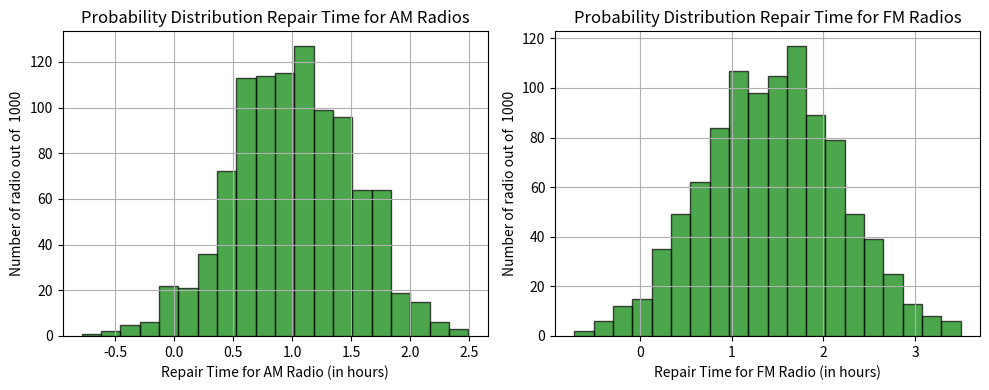
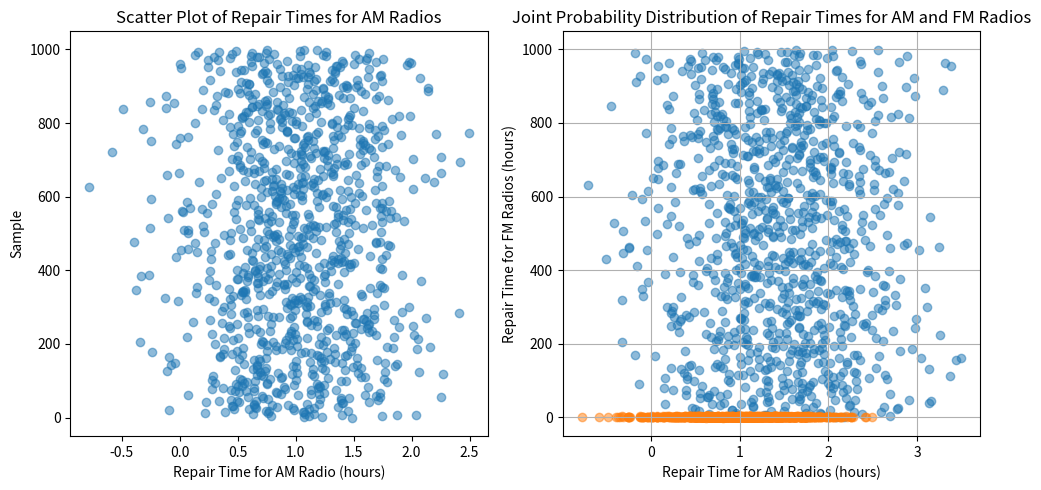
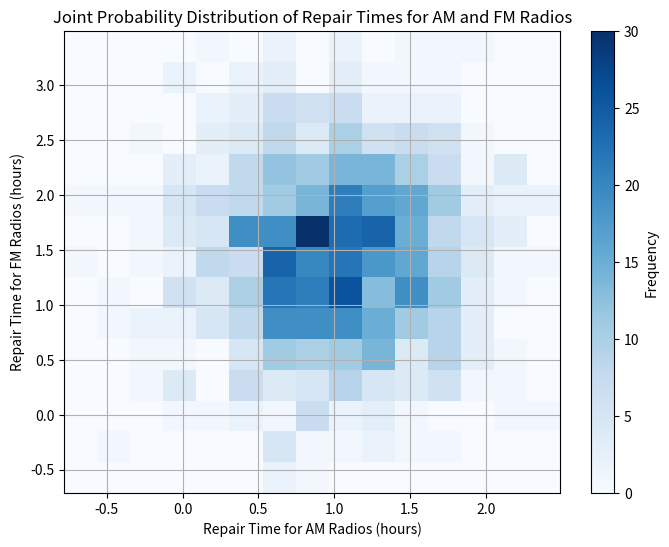
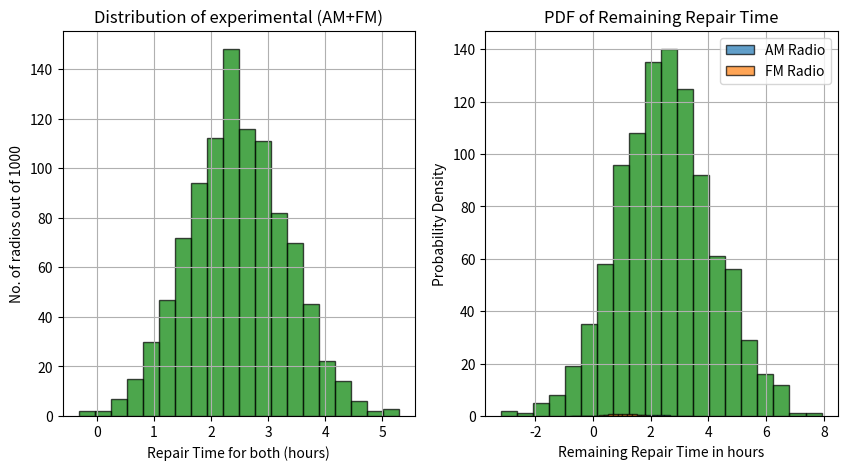

Write the Python code that produced these figures, in order.
################################################################################################################
# Question 4: A small radio repair shop repairs two types of radios: AM and FM. The time to repair an
# AM radio follows a normal distribution with a mean of 1 hour (μAM = 1) and a standard deviation of
# 0.5 hours (σAM = 0.5). The time to repair an FM radio follows a normal distribution with a mean of 1.5
# hours (μF M = 1.5) and a standard deviation of 0.75 hours (σF M = 0.75). Simulate the repair times for
# 100 AM radios and 100 FM radios using their respective normal distributions. You can use any random
# number generation library or statistical software to achieve this.
################################################################################################################
################################################################################################################
# (a) Plot the joint probability distribution of the repair times for AM and FM radios.
################################################################################################################

import numpy as np
import matplotlib.pyplot as plt


n_trials = 1000
mean_am = 1
std_dev_am = 0.5
mean_fm = 1.5
std_dev_fm = 0.75

# repair time from normal distribution 
repair_t_am = np.random.normal(mean_am, std_dev_am, n_trials)
repair_t_fm = np.random.normal(mean_fm, std_dev_fm, n_trials)

#individual histograms 
plt.figure(figsize=(10, 4))
plt.subplot(1, 2, 1)
plt.hist(repair_t_am, bins=20, edgecolor='black',color = 'green', alpha=0.7)
plt.xlabel('Repair Time for AM Radio (in hours)')
plt.ylabel('Number of radio out of  '+ str(n_trials))
plt.grid(True)
plt.title('Probability Distribution Repair Time for AM Radios')
plt.subplot(1, 2, 2)
plt.hist(repair_t_fm, bins=20, edgecolor='black',color = 'green', alpha=0.7)
plt.xlabel('Repair Time for FM Radio (in hours)')
plt.ylabel('Number of radio out of  ' + str(n_trials))
plt.grid(True)
plt.title('Probability Distribution Repair Time for FM Radios')
plt.tight_layout() 
plt.show()

#individual scatter plots
plt.figure(figsize=(10, 5))
plt.subplot(1, 2, 1)
plt.scatter(repair_t_am, np.arange(n_trials), alpha=0.5)
plt.xlabel('Repair Time for AM Radio (hours)')
plt.ylabel('Sample')
plt.title('Scatter Plot of Repair Times for AM Radios')
plt.subplot(1, 2, 2)
plt.scatter(repair_t_fm, np.arange(n_trials), alpha=0.5)
plt.xlabel('Repair Time for FM Radio (hours)')
plt.ylabel('Sample')
plt.title('Scatter Plot of Repair Times for FM Radios')
plt.tight_layout()
plt.show()

#joint scatter plot
plt.scatter(repair_t_am, repair_t_fm, alpha=0.5)
plt.xlabel('Repair Time for AM Radios (hours)')
plt.ylabel('Repair Time for FM Radios (hours)')
plt.title('Joint Probability Distribution of Repair Times for AM and FM Radios')
plt.grid(True)
plt.show()

#joint 2d histogram
plt.figure(figsize=(8, 6))
plt.hist2d(repair_t_am, repair_t_fm, bins=15, cmap='Blues')
plt.colorbar(label='Frequency')
plt.xlabel('Repair Time for AM Radios (hours)')
plt.ylabel('Repair Time for FM Radios (hours)')
plt.title('Joint Probability Distribution of Repair Times for AM and FM Radios')
plt.grid(True)
plt.show()



################################################################################################################
# (b) What is the probability that the repair time for the FM radio will be less than 1 hour given the AM
# radio repair takes 2 hours?
################################################################################################################

# counting for asked common condition
rep_am_2_fm_less_1 = np.sum((repair_t_fm < 1))/n_trials

print("Probability that the repair time for the FM radio will be less than 1 hour given the AM radio repair takes 2 hours:", rep_am_2_fm_less_1)

################################################################################################################
# (c) Define a new random variable, T, representing the total repair time for both AM and FM radios.
# T = RepairTimeAM + RepairTimeFM. Simulate the total repair time (T) for 100 pairs of AM and FM radios.
################################################################################################################

# defining the intervals
T = repair_t_am + repair_t_fm

# printing the case for addition
for i in range(100):
    print(f"Total repair time for pair {i+1}: {T[i]} hours")

################################################################################################################
# (d) Plot the distribution (histogram) of the total repair time (T). Calculate the mean and standard
# deviation of the total repair time (T) obtained through simulation
################################################################################################################

# finding mean and std for the total repair time (T)
mean_T = np.mean(T)
std_dev_T = np.std(T)

# Theoretical
mean_theo_T = mean_am + mean_fm
std_dev_theo_T = (np.sqrt(((std_dev_am)*2) +((std_dev_fm)*2)))

# simulating huge trials for theoratical and random values
T_nd = np.random.normal(mean_T,std_dev_T,n_trials)
T_nd_theo = np.random.normal(mean_theo_T,std_dev_theo_T,n_trials)

plt.figure(figsize=(10, 5))
# plot for experimental 

plt.subplot(1,2,1)
plt.hist(T_nd, bins=20, edgecolor='black',color = 'green', alpha=0.7)
plt.xlabel('Repair Time for both (hours)')
plt.ylabel('No. of radios out of '+ str(n_trials))
plt.grid(True)
plt.title('Distribution of experimental (AM+FM)')

# plot for theoratical
plt.subplot(1,2,2)
plt.hist(T_nd_theo, bins=20, edgecolor='black',color = 'green', alpha=0.7)
plt.xlabel('Repair Time for both (hours)')
plt.ylabel('No. of radios out of '+ str(n_trials))
plt.grid(True)
plt.title('Distribution of theoratical (AM+FM)')
plt.show()

################################################################################################################
# (e) Assume a customer arrives at the shop, and there’s already one repair in progress (either AM or
# FM). Let Y be a random variable indicating the remaining repair time (from the ongoing repair).
# Derive the probability density function (PDF) of Y if Y originated from an AM radio repair (YAM)
# and another PDF if Y originated from an FM radio repair (YFM). Utilize the change of variable formula for this.
################################################################################################################

Y = "remaining repair time"

# calculating the remain from total
re_rep_tim_AM = T - repair_t_am
re_rep_tim_FM = T - repair_t_fm

# plotting histogram for same  
plt.hist(re_rep_tim_AM, bins=20,edgecolor = 'black' ,density=True, alpha=0.7, label='AM Radio')
plt.hist(re_rep_tim_FM, bins=20, density=True,edgecolor = 'black', alpha=0.7, label='FM Radio')
plt.xlabel('Remaining Repair Time in hours')
plt.ylabel('Probability Density')
plt.title('PDF of Remaining Repair Time')
plt.legend()
plt.grid(True)
plt.show()

# # pdf for y(AM) by change of variable formula
# def rem_tim_AM(y, mean_AM, std_AM):
#     return (1 / std_AM) * np.exp(-((y - mean_AM) / std_AM)**2 / 2) / np.sqrt(2 * np.pi)

# # pdf for y(FM) by change of variable formula
# def rem_tim_FM(y, mean_FM, std_FM):
#     return (1 / std_FM) * np.exp(-((y - mean_FM) / std_FM)**2 / 2) / np.sqrt(2 * np.pi)


# # Define a range of values for remaining repair time (Y)
# y_values = np.linspace(0, 3, 100)

# # pdf for all cases of the combination
# pdf_AM_AM = rem_tim_AM(y_values, mean_am, std_dev_am)
# pdf_FM_FM = rem_tim_FM(y_values, mean_fm, std_dev_fm)
# pdf_AM_FM = rem_tim_AM(y_values, mean_fm, std_dev_fm)
# pdf_FM_AM = rem_tim_FM(y_values, mean_am, std_dev_am)

# # Plotting the PDFs for all cases
# plt.plot(y_values, pdf_AM_AM, label='AM-AM')
# plt.plot(y_values, pdf_FM_AM, label='FM-AM')
# plt.plot(y_values, pdf_AM_FM, label='AM-FM')
# plt.plot(y_values, pdf_FM_FM, label='FM-FM')
# plt.xlabel('Remaining Repair Time (hours)')
# plt.ylabel('Probability Density')
# plt.title('PDF of Remaining Repair Time for Different Radio combinations')
# plt.legend()
# plt.grid(True)
# plt.show()